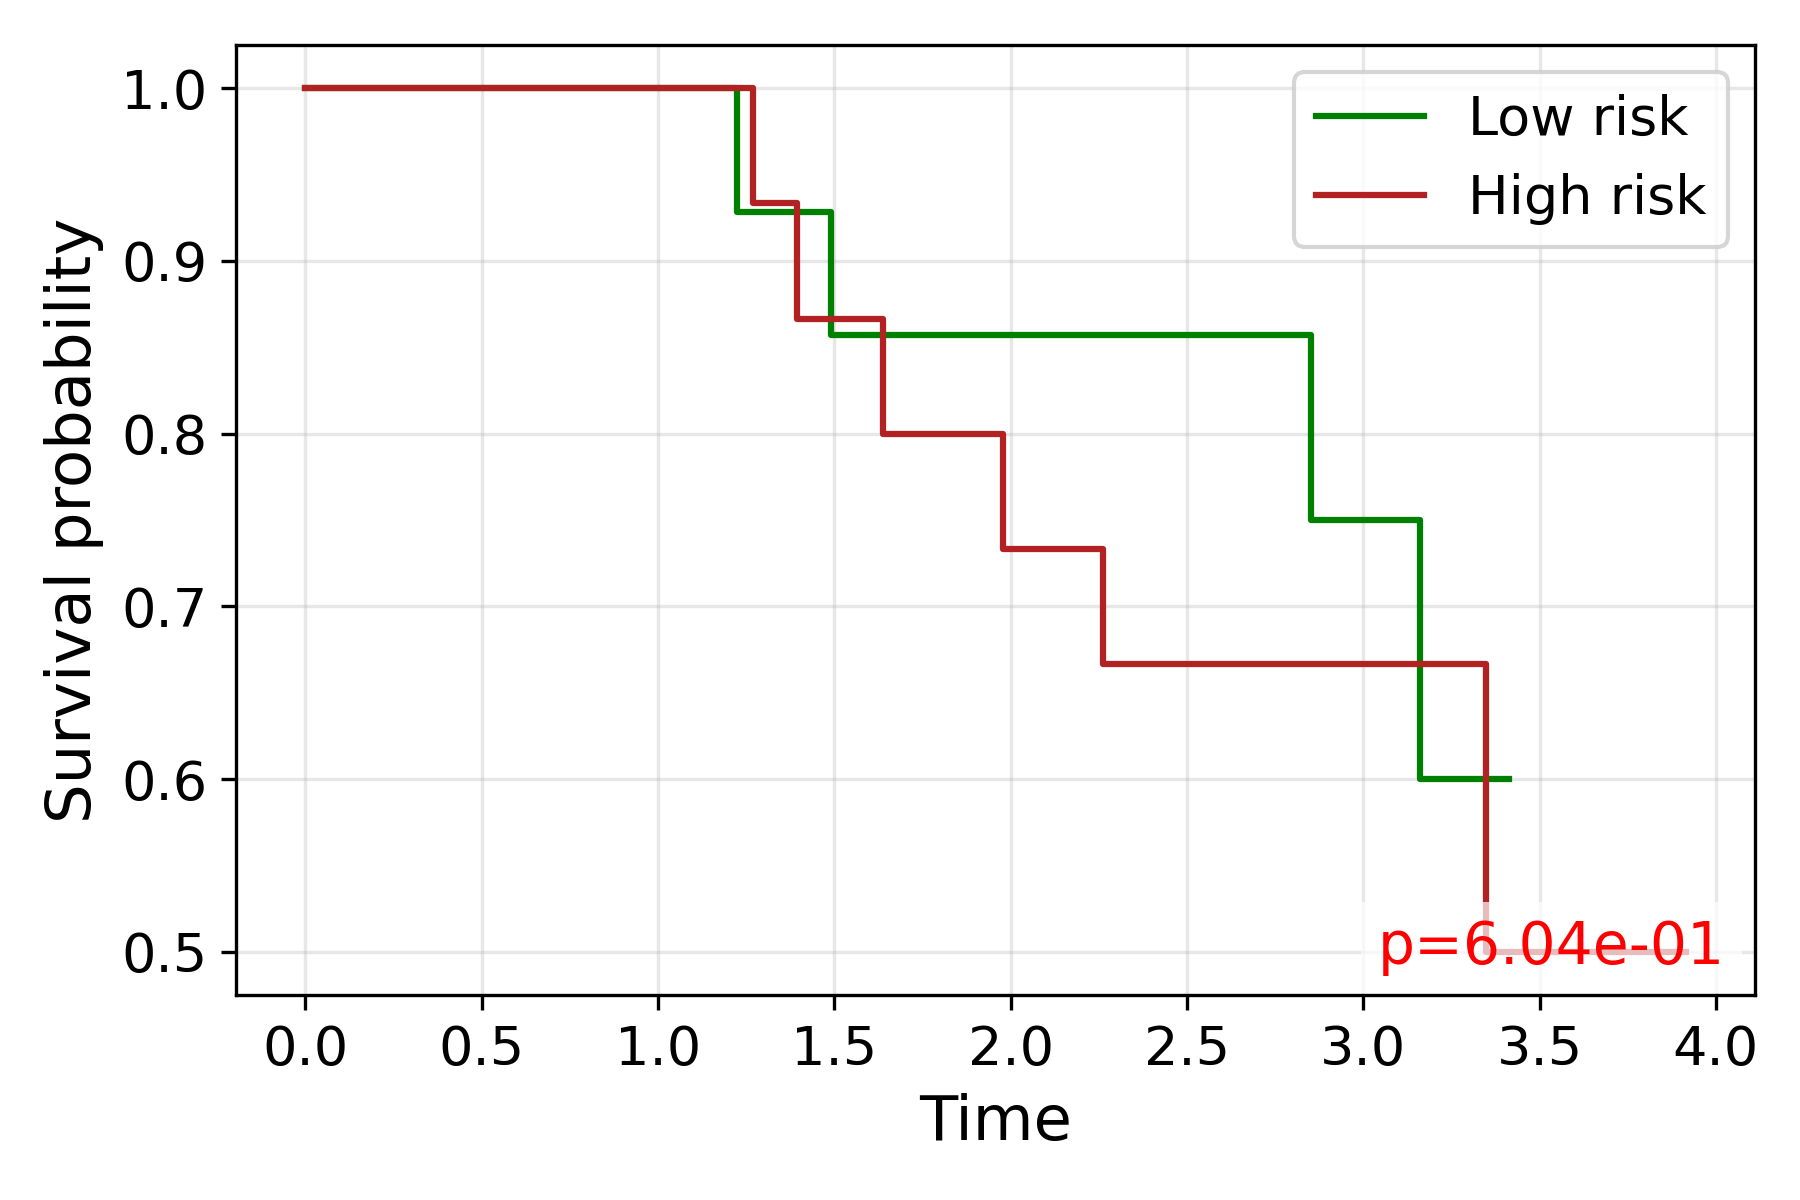

The file beside this chart, header and first rows:
time, S_low, S_high
0.0, 1.0, 1.0
1.225, 0.9286, 
1.27, , 0.9333
1.395, , 0.8667
1.491, 0.8571, 
1.637, , 0.8
1.979, , 0.7333
2.262, , 0.6667
2.308, , 0.6667
2.312, 0.8571, 
2.356, 0.8571, 
2.361, , 0.6667
2.484, , 0.6667
2.612, , 0.6667
2.709, 0.8571, 
2.774, , 0.6667
2.784, 0.8571, 
2.851, 0.75, 
2.866, 0.75, 
2.976, 0.75, 
3.053, , 0.6667
3.162, 0.6, 
3.214, 0.6, 
3.267, 0.6, 
3.322, 0.6, 
3.348, , 0.5
3.398, , 0.5
3.414, 0.6, 
3.654, , 0.5
3.915, , 0.5
